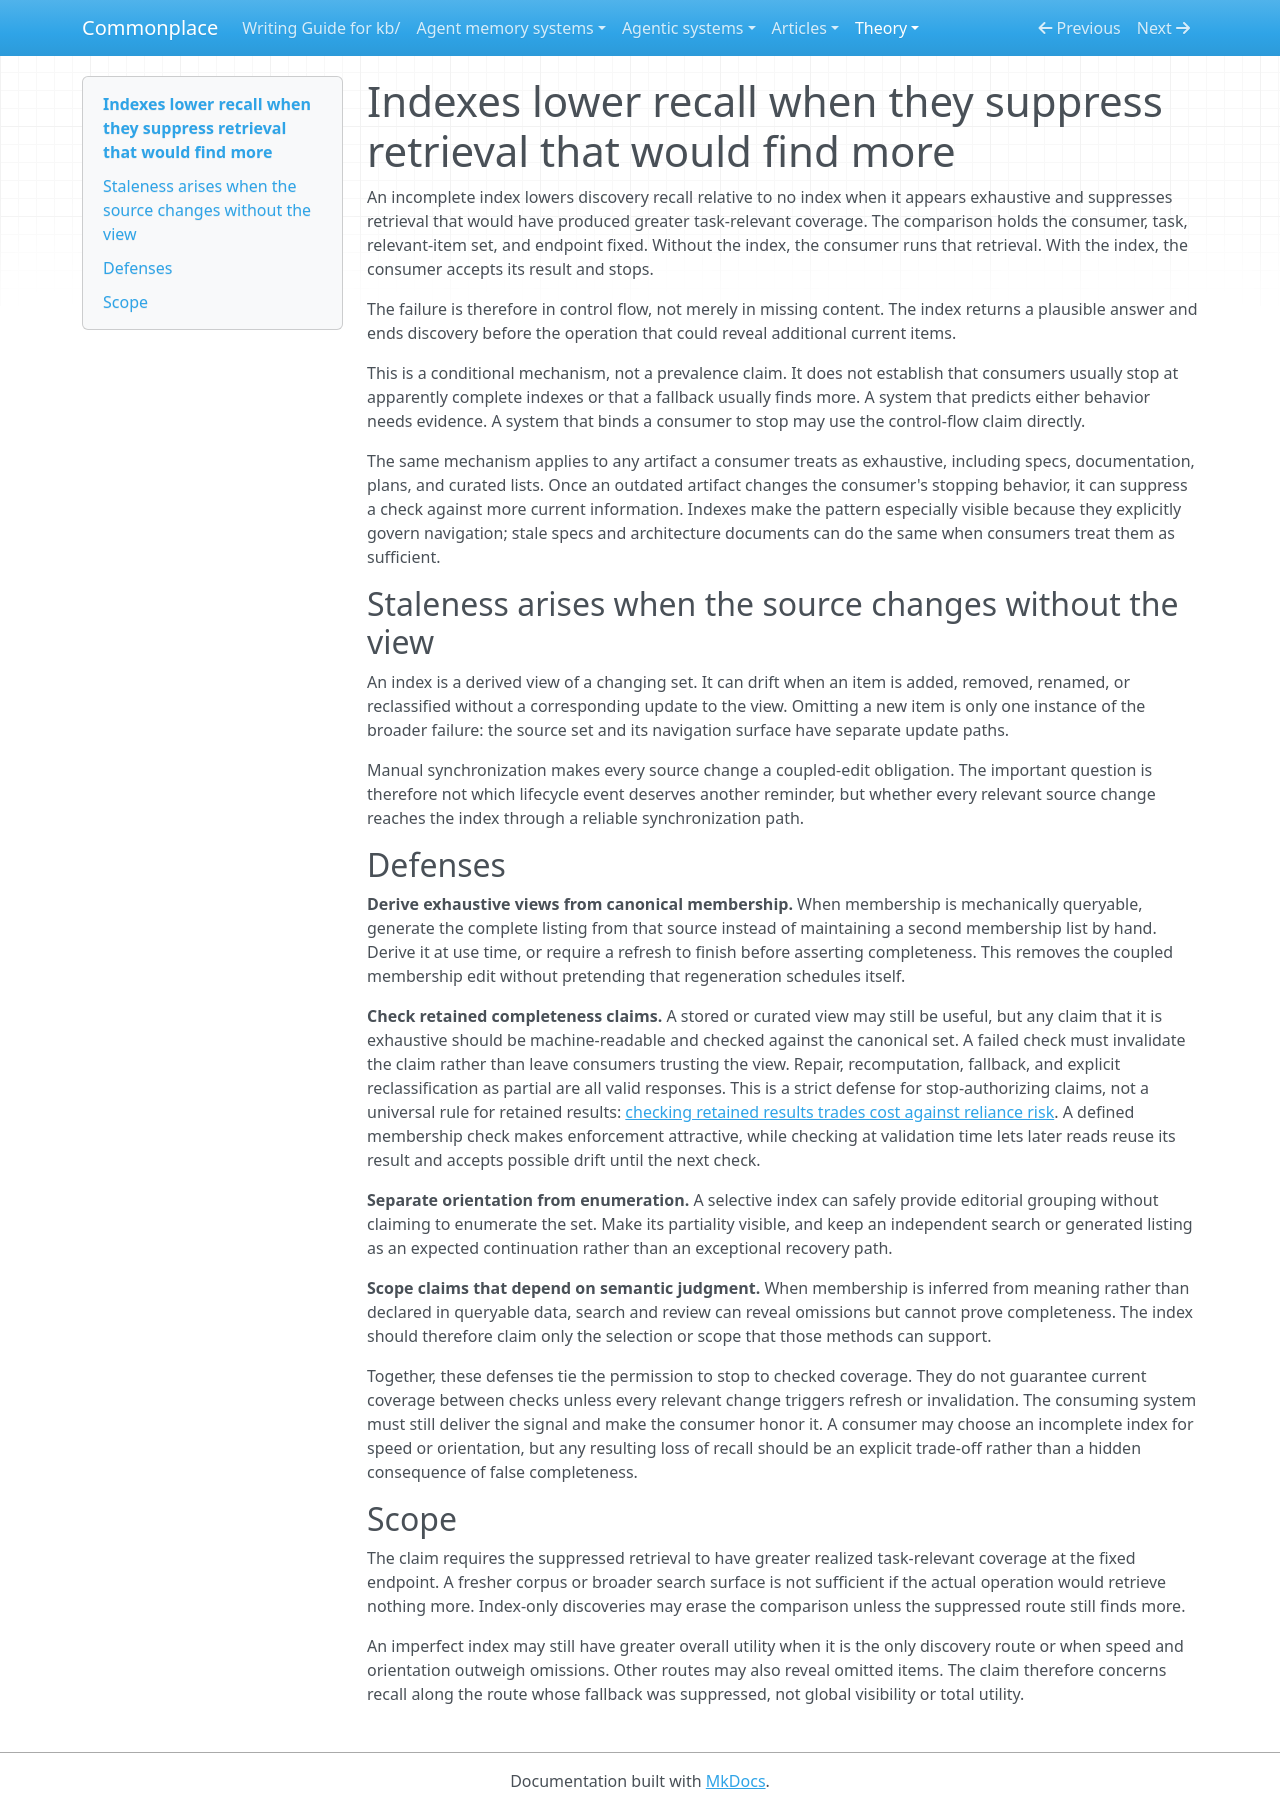

repository: zby/commonplace · page: theory/indexes-lower-recall-when-they-suppress-retrieval-that-would-find-more/index.html · generator: mkdocs

---
description: "A plausibly exhaustive index lowers route-level recall only when it prevents retrieval that would have produced greater task-relevant coverage"
type: types/note.md
traits: [title-as-claim]
tags: [kb-maintenance, curation, failure-modes]
---

# Indexes lower recall when they suppress retrieval that would find more

An incomplete index lowers discovery recall relative to no index when it appears exhaustive and suppresses retrieval that would have produced greater task-relevant coverage. The comparison holds the consumer, task, relevant-item set, and endpoint fixed. Without the index, the consumer runs that retrieval. With the index, the consumer accepts its result and stops.

The failure is therefore in control flow, not merely in missing content. The index returns a plausible answer and ends discovery before the operation that could reveal additional current items.

This is a conditional mechanism, not a prevalence claim. It does not establish that consumers usually stop at apparently complete indexes or that a fallback usually finds more. A system that predicts either behavior needs evidence. A system that binds a consumer to stop may use the control-flow claim directly.

The same mechanism applies to any artifact a consumer treats as exhaustive, including specs, documentation, plans, and curated lists. Once an outdated artifact changes the consumer's stopping behavior, it can suppress a check against more current information. Indexes make the pattern especially visible because they explicitly govern navigation; stale specs and architecture documents can do the same when consumers treat them as sufficient.

## Staleness arises when the source changes without the view

An index is a derived view of a changing set. It can drift when an item is added, removed, renamed, or reclassified without a corresponding update to the view. Omitting a new item is only one instance of the broader failure: the source set and its navigation surface have separate update paths.

Manual synchronization makes every source change a coupled-edit obligation. The important question is therefore not which lifecycle event deserves another reminder, but whether every relevant source change reaches the index through a reliable synchronization path.

## Defenses

**Derive exhaustive views from canonical membership.** When membership is mechanically queryable, generate the complete listing from that source instead of maintaining a second membership list by hand. Derive it at use time, or require a refresh to finish before asserting completeness. This removes the coupled membership edit without pretending that regeneration schedules itself.

**Check retained completeness claims.** A stored or curated view may still be useful, but any claim that it is exhaustive should be machine-readable and checked against the canonical set. A failed check must invalidate the claim rather than leave consumers trusting the view. Repair, recomputation, fallback, and explicit reclassification as partial are all valid responses. This is a strict defense for stop-authorizing claims, not a universal rule for retained results: [checking retained results trades cost against reliance risk](./checking-retained-results-trades-cost-against-reliance-risk.md). A defined membership check makes enforcement attractive, while checking at validation time lets later reads reuse its result and accepts possible drift until the next check.

**Separate orientation from enumeration.** A selective index can safely provide editorial grouping without claiming to enumerate the set. Make its partiality visible, and keep an independent search or generated listing as an expected continuation rather than an exceptional recovery path.

**Scope claims that depend on semantic judgment.** When membership is inferred from meaning rather than declared in queryable data, search and review can reveal omissions but cannot prove completeness. The index should therefore claim only the selection or scope that those methods can support.

Together, these defenses tie the permission to stop to checked coverage. They do not guarantee current coverage between checks unless every relevant change triggers refresh or invalidation. The consuming system must still deliver the signal and make the consumer honor it. A consumer may choose an incomplete index for speed or orientation, but any resulting loss of recall should be an explicit trade-off rather than a hidden consequence of false completeness.

## Scope

The claim requires the suppressed retrieval to have greater realized task-relevant coverage at the fixed endpoint. A fresher corpus or broader search surface is not sufficient if the actual operation would retrieve nothing more. Index-only discoveries may erase the comparison unless the suppressed route still finds more.

An imperfect index may still have greater overall utility when it is the only discovery route or when speed and orientation outweigh omissions. Other routes may also reveal omitted items. The claim therefore concerns recall along the route whose fallback was suppressed, not global visibility or total utility.
